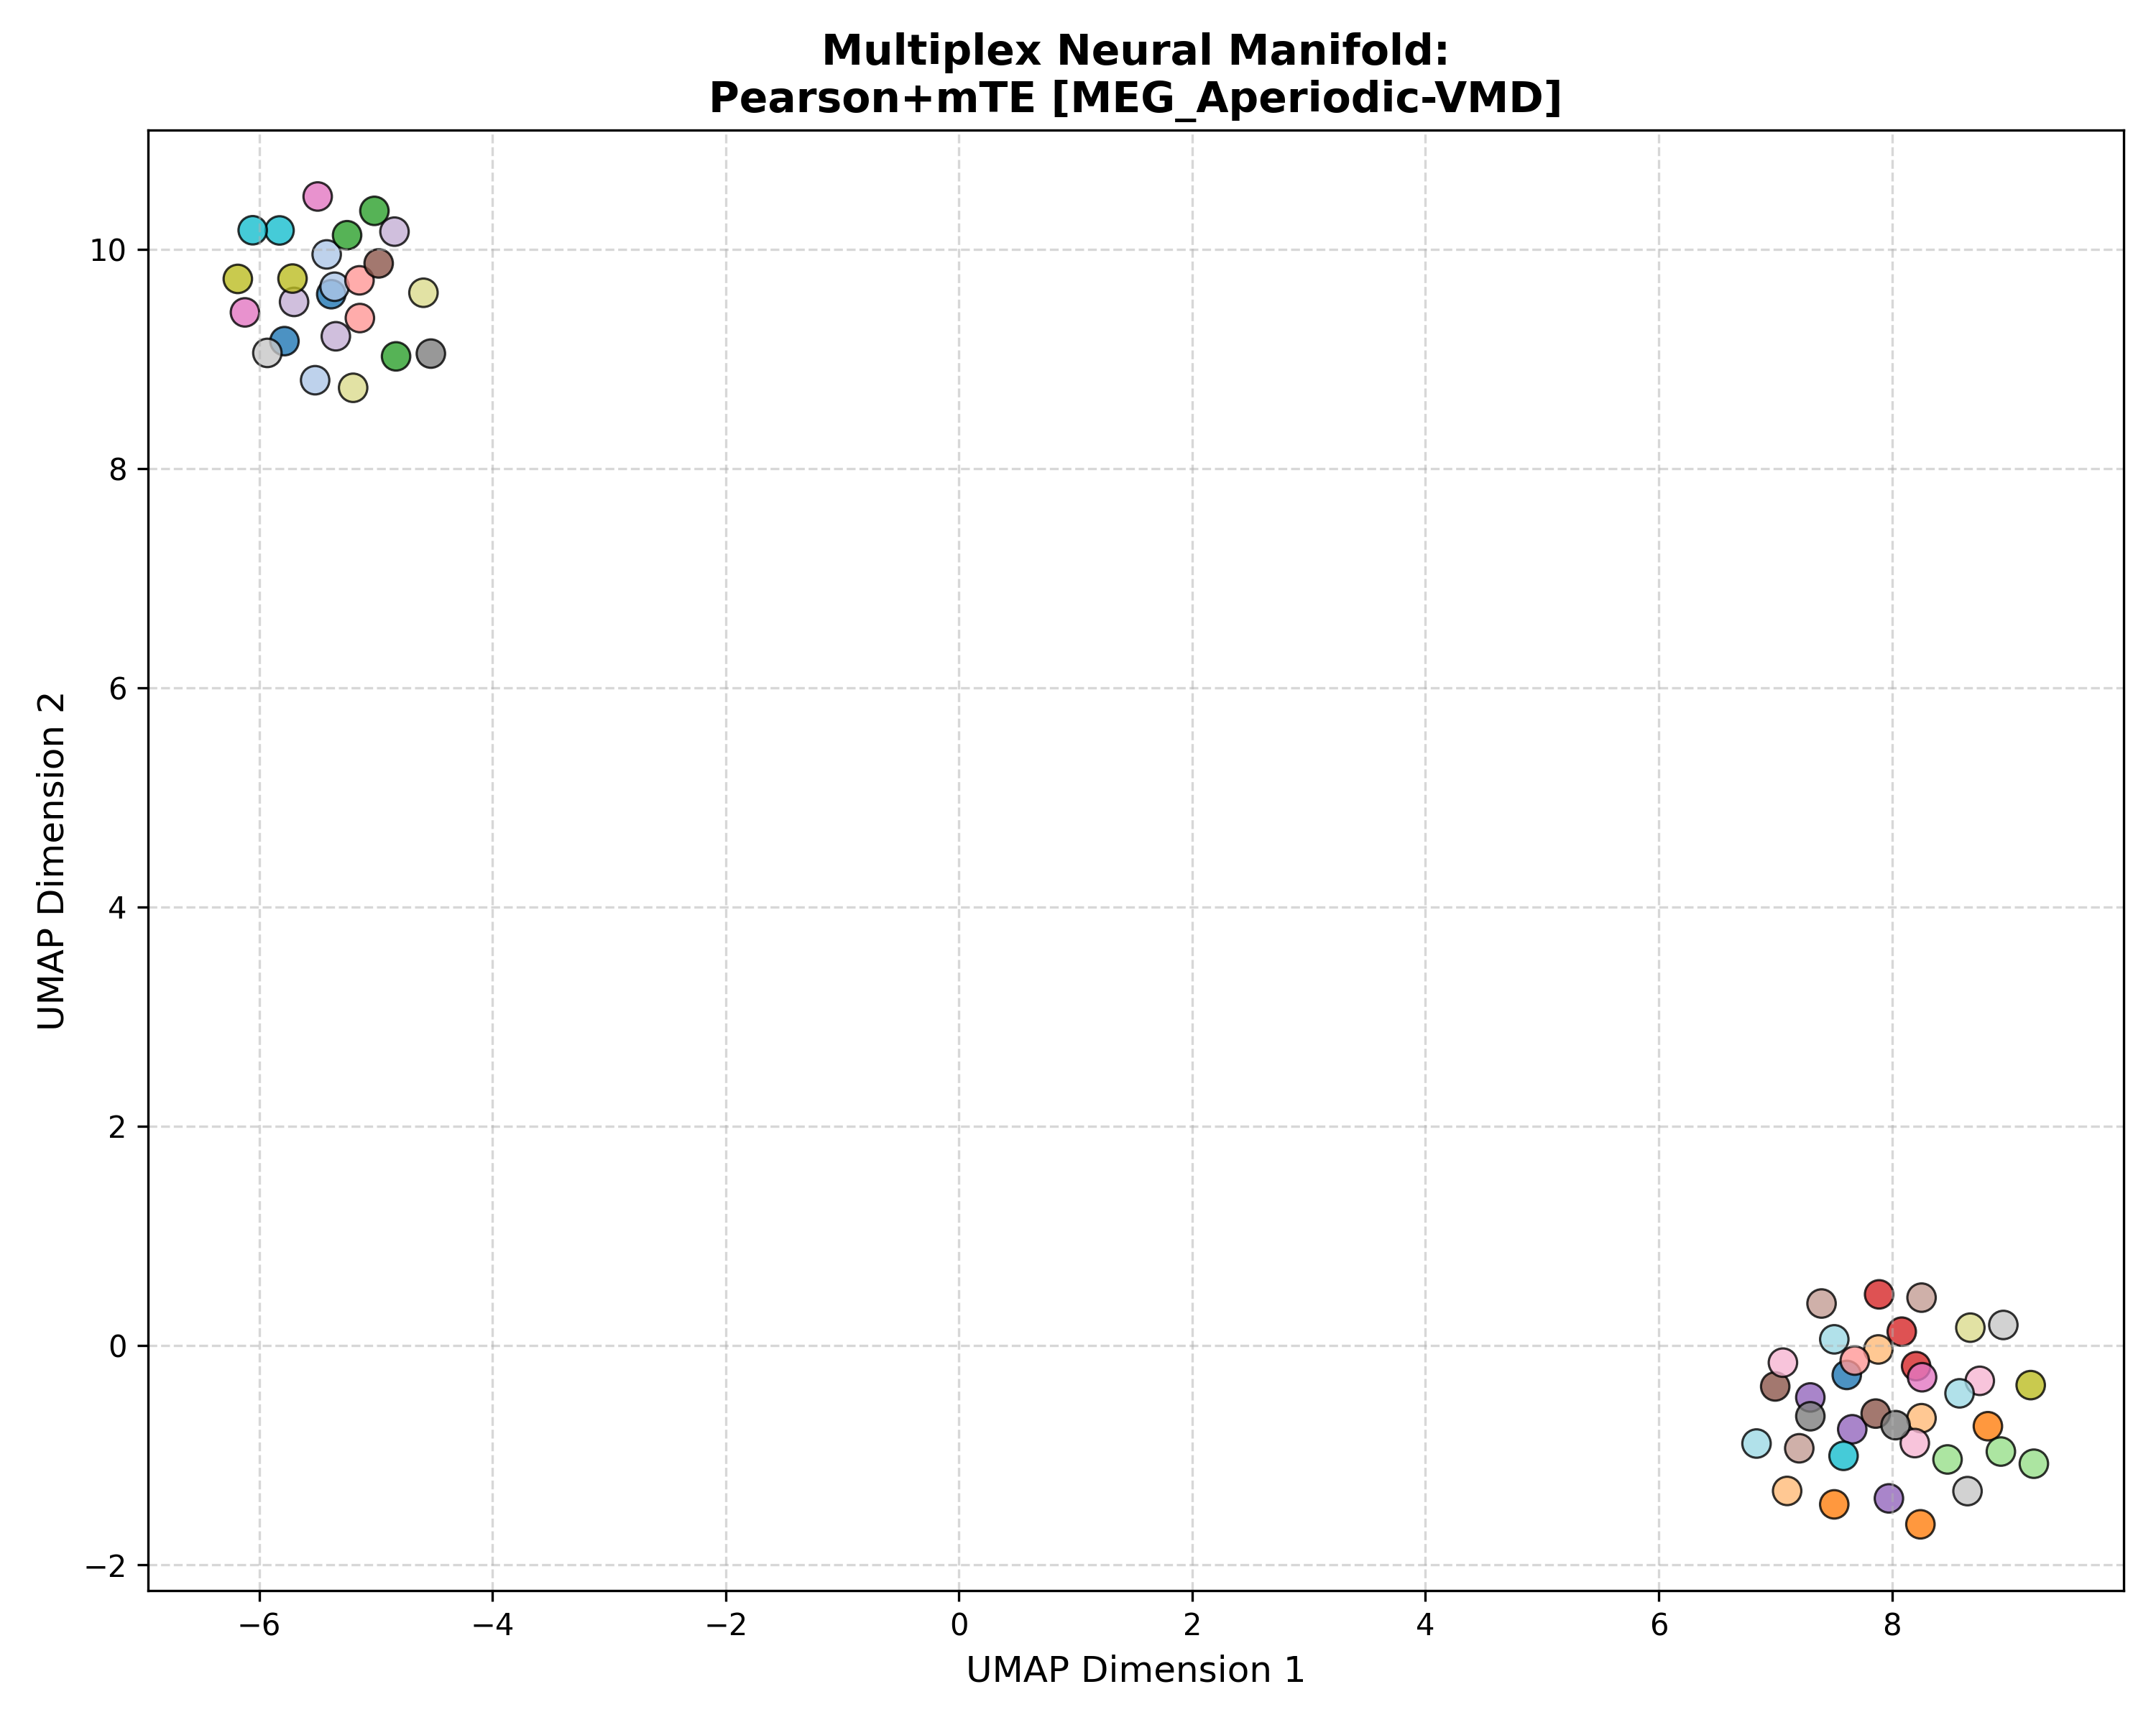

The data file committed next to this chart (first rows):
Subject_ID, UMAP_Dimension_1, UMAP_Dimension_2, Analysis_Group
100307, 7.613, -0.2684, Pearson+mTE [MEG_Aperiodic-VMD]
100307, -5.382, 9.591, Pearson+mTE [MEG_Aperiodic-VMD]
100307, -5.784, 9.163, Pearson+mTE [MEG_Aperiodic-VMD]
102816, -5.353, 9.659, Pearson+mTE [MEG_Aperiodic-VMD]
102816, -5.422, 9.954, Pearson+mTE [MEG_Aperiodic-VMD]
102816, -5.521, 8.806, Pearson+mTE [MEG_Aperiodic-VMD]
106521, 8.244, -1.631, Pearson+mTE [MEG_Aperiodic-VMD]
106521, 7.505, -1.449, Pearson+mTE [MEG_Aperiodic-VMD]
106521, 8.823, -0.7362, Pearson+mTE [MEG_Aperiodic-VMD]
108323, 8.254, -0.6631, Pearson+mTE [MEG_Aperiodic-VMD]
108323, 7.102, -1.327, Pearson+mTE [MEG_Aperiodic-VMD]
108323, 7.883, -0.03583, Pearson+mTE [MEG_Aperiodic-VMD]
109123, -5.012, 10.35, Pearson+mTE [MEG_Aperiodic-VMD]
109123, -5.247, 10.13, Pearson+mTE [MEG_Aperiodic-VMD]
109123, -4.827, 9.024, Pearson+mTE [MEG_Aperiodic-VMD]
111514, 8.934, -0.9673, Pearson+mTE [MEG_Aperiodic-VMD]
111514, 9.217, -1.078, Pearson+mTE [MEG_Aperiodic-VMD]
111514, 8.477, -1.039, Pearson+mTE [MEG_Aperiodic-VMD]
112920, 8.084, 0.1264, Pearson+mTE [MEG_Aperiodic-VMD]
112920, 8.208, -0.1883, Pearson+mTE [MEG_Aperiodic-VMD]
112920, 7.89, 0.4665, Pearson+mTE [MEG_Aperiodic-VMD]
113922, -5.14, 9.717, Pearson+mTE [MEG_Aperiodic-VMD]
113922, -5.137, 9.373, Pearson+mTE [MEG_Aperiodic-VMD]
113922, 7.681, -0.1376, Pearson+mTE [MEG_Aperiodic-VMD]
116726, 7.974, -1.395, Pearson+mTE [MEG_Aperiodic-VMD]
116726, 7.66, -0.764, Pearson+mTE [MEG_Aperiodic-VMD]
116726, 7.3, -0.4737, Pearson+mTE [MEG_Aperiodic-VMD]
133019, -5.343, 9.207, Pearson+mTE [MEG_Aperiodic-VMD]
133019, -4.84, 10.16, Pearson+mTE [MEG_Aperiodic-VMD]
133019, -5.701, 9.521, Pearson+mTE [MEG_Aperiodic-VMD]
146129, -4.976, 9.872, Pearson+mTE [MEG_Aperiodic-VMD]
146129, 6.999, -0.3735, Pearson+mTE [MEG_Aperiodic-VMD]
146129, 7.861, -0.6211, Pearson+mTE [MEG_Aperiodic-VMD]
149741, 7.206, -0.9377, Pearson+mTE [MEG_Aperiodic-VMD]
149741, 7.397, 0.3832, Pearson+mTE [MEG_Aperiodic-VMD]
149741, 8.254, 0.4368, Pearson+mTE [MEG_Aperiodic-VMD]
156334, 8.259, -0.2895, Pearson+mTE [MEG_Aperiodic-VMD]
156334, -5.499, 10.48, Pearson+mTE [MEG_Aperiodic-VMD]
156334, -6.122, 9.425, Pearson+mTE [MEG_Aperiodic-VMD]
158136, 7.065, -0.1562, Pearson+mTE [MEG_Aperiodic-VMD]
158136, 8.196, -0.8903, Pearson+mTE [MEG_Aperiodic-VMD]
158136, 8.753, -0.3221, Pearson+mTE [MEG_Aperiodic-VMD]
162026, 8.031, -0.7266, Pearson+mTE [MEG_Aperiodic-VMD]
162026, 7.3, -0.6454, Pearson+mTE [MEG_Aperiodic-VMD]
162026, -4.528, 9.049, Pearson+mTE [MEG_Aperiodic-VMD]
162935, 8.955, 0.1875, Pearson+mTE [MEG_Aperiodic-VMD]
162935, -5.93, 9.055, Pearson+mTE [MEG_Aperiodic-VMD]
162935, 8.648, -1.328, Pearson+mTE [MEG_Aperiodic-VMD]
164636, -6.184, 9.73, Pearson+mTE [MEG_Aperiodic-VMD]
164636, 9.19, -0.3613, Pearson+mTE [MEG_Aperiodic-VMD]
164636, -5.715, 9.734, Pearson+mTE [MEG_Aperiodic-VMD]
166438, -5.195, 8.737, Pearson+mTE [MEG_Aperiodic-VMD]
166438, -4.592, 9.604, Pearson+mTE [MEG_Aperiodic-VMD]
166438, 8.673, 0.163, Pearson+mTE [MEG_Aperiodic-VMD]
169040, 7.585, -1.007, Pearson+mTE [MEG_Aperiodic-VMD]
169040, -5.826, 10.17, Pearson+mTE [MEG_Aperiodic-VMD]
169040, -6.056, 10.17, Pearson+mTE [MEG_Aperiodic-VMD]
172029, 8.58, -0.4362, Pearson+mTE [MEG_Aperiodic-VMD]
172029, 6.839, -0.8942, Pearson+mTE [MEG_Aperiodic-VMD]
172029, 7.506, 0.05637, Pearson+mTE [MEG_Aperiodic-VMD]
